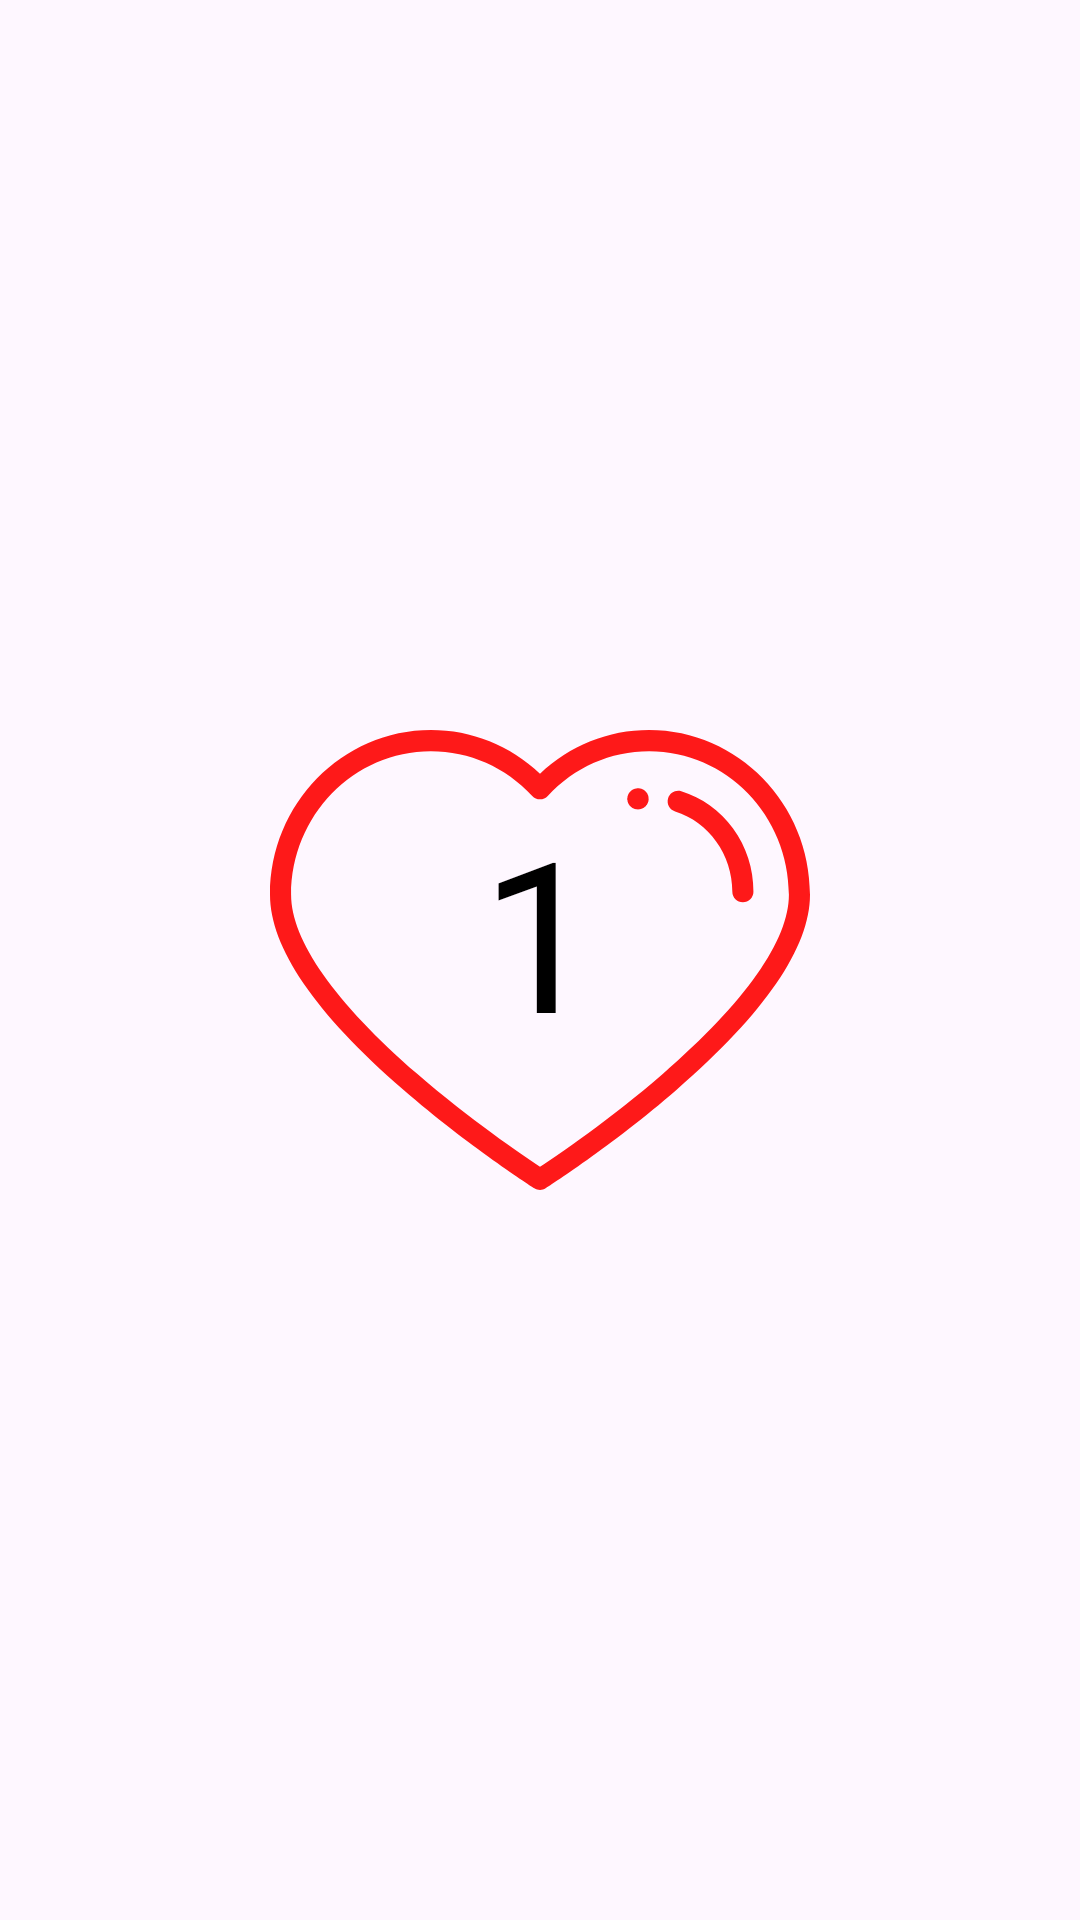

Reconstruct the res/layout file that produces this screen, plus the resources it refers to.
<!-- AndroidManifest.xml: application theme Theme.Love_App -->
<!-- res/layout/fragment_blank__main.xml -->
<?xml version="1.0" encoding="utf-8"?>
<FrameLayout xmlns:android="http://schemas.android.com/apk/res/android"
    xmlns:app="http://schemas.android.com/apk/res-auto"
    xmlns:tools="http://schemas.android.com/tools"
    android:id="@+id/fragment_main"
    android:layout_width="match_parent"
    android:layout_height="400dp"
    tools:context=".BlankFragment_Main">

    <androidx.constraintlayout.widget.ConstraintLayout
        android:layout_width="match_parent"
        android:layout_height="wrap_content"
        android:layout_gravity="center"
        android:gravity="center">

        <ImageButton
            android:id="@+id/imb_heart"
            android:layout_width="180dp"
            android:layout_height="180dp"
            android:layout_gravity="center"
            android:alpha="0.9"
            android:background="@drawable/icon_heart_bc"
            app:layout_constraintBottom_toBottomOf="parent"
            app:layout_constraintEnd_toEndOf="parent"
            app:layout_constraintStart_toStartOf="parent"
            app:layout_constraintTop_toTopOf="parent" />

        <TextView
            android:id="@+id/textcountdate"
            android:layout_width="wrap_content"
            android:layout_height="wrap_content"
            android:fontFamily="@font/kitto"
            android:text="1"
            android:layout_marginTop="10dp"
            android:textColor="@color/black"
            android:textSize="70dp"
            app:layout_constraintBottom_toBottomOf="@+id/imb_heart"
            app:layout_constraintEnd_toEndOf="@+id/imb_heart"
            app:layout_constraintHorizontal_bias="0.5"
            app:layout_constraintStart_toStartOf="@+id/imb_heart"
            app:layout_constraintTop_toTopOf="@+id/imb_heart"
            app:layout_constraintVertical_bias="0.307" />
    </androidx.constraintlayout.widget.ConstraintLayout>

</FrameLayout>
<!-- resources referenced by this layout -->
<resources>
  <color name="black">#FF000000</color>
  <!-- drawable icon_heart_bc (drawable) -->
  <vector xmlns:android="http://schemas.android.com/apk/res/android"
      android:width="512dp"
      android:height="512dp"
      android:viewportWidth="512"
      android:viewportHeight="512">
    <path
        android:fillColor="#FF0000"
        android:pathData="M359.51,37.98c-38.91,0 -75.28,14.65 -103.51,41.48c-28.23,-26.83 -64.61,-41.48 -103.51,-41.48C68.41,37.98 0,108.03 0,194.13c0,49.92 42.54,112.13 126.45,184.9c61.35,53.2 123.56,93.02 124.18,93.42c1.64,1.04 3.51,1.57 5.38,1.57c1.87,0 3.74,-0.52 5.38,-1.57c0.62,-0.4 62.83,-40.22 124.18,-93.42C469.46,306.26 512,244.05 512,194.13C512,108.03 443.59,37.98 359.51,37.98zM372.62,363.77c-49.88,43.28 -100.38,77.57 -116.62,88.3c-16.22,-10.72 -66.58,-44.9 -116.45,-88.15C61.34,296.09 20,237.38 20,194.13C20,119.06 79.43,57.98 152.49,57.98c36.73,0 70.88,15.09 96.16,42.5c1.89,2.05 4.56,3.22 7.35,3.22s5.46,-1.17 7.35,-3.22c25.28,-27.41 59.44,-42.5 96.16,-42.5C432.57,57.98 492,119.06 492,194.13C492,237.34 450.72,296 372.62,363.77z"/>
    <path
        android:fillColor="#FF0000"
        android:pathData="M347.38,93.31l-0.38,0.06c-5.44,0.97 -9.06,6.16 -8.1,11.6c0.86,4.85 5.08,8.25 9.83,8.25c0.58,0 1.17,-0.05 1.76,-0.16l0.2,-0.03c5.45,-0.92 9.12,-6.07 8.2,-11.52C357.98,96.06 352.82,92.39 347.38,93.31z"/>
    <path
        android:fillColor="#FF0000"
        android:pathData="M439.06,131.38c-12.28,-16.87 -29.72,-29.43 -49.11,-35.38c-5.28,-1.62 -10.87,1.35 -12.49,6.63c-1.62,5.28 1.35,10.87 6.63,12.49c31.96,9.8 54.28,41.08 54.28,76.06c0,5.52 4.48,10 10,10s10,-4.48 10,-10C458.36,169.42 451.69,148.74 439.06,131.38z"/>
  </vector>
  <style name="Theme.Love_App" parent="Base.Theme.Love_App" />
  <style name="Base.Theme.Love_App" parent="Theme.Material3.DayNight.NoActionBar">
          
          
      </style>
</resources>
